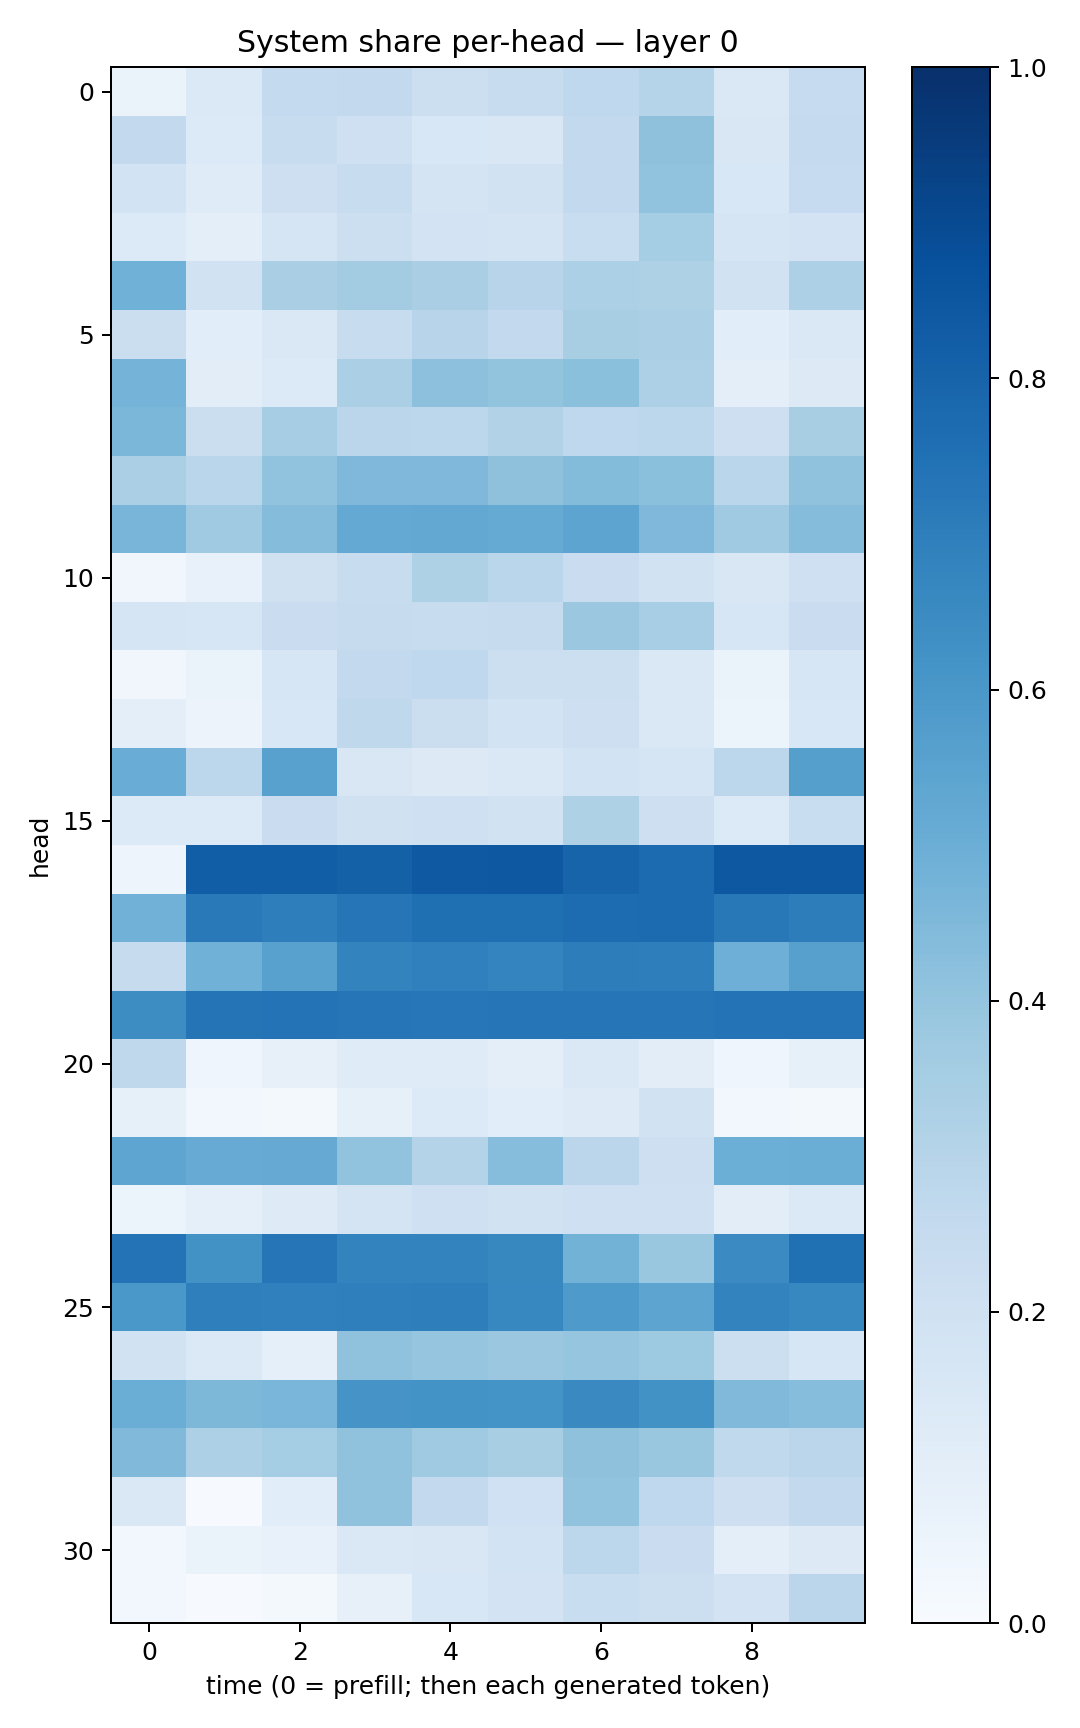

Source data for this figure (header and first rows):
0.06382205, 0.14040408, 0.2561098, 0.259198, 0.21691552, 0.23438509, 0.26703027, 0.30073884, 0.14756693, 0.24621885
0.2599, 0.1351, 0.2361, 0.21, 0.1535, 0.1508, 0.2616, 0.4137, 0.1512, 0.2528
0.1841, 0.1199, 0.2121, 0.2406, 0.1769, 0.1901, 0.2615, 0.4031, 0.1549, 0.2491
0.1364, 0.099, 0.1706, 0.2177, 0.1811, 0.176, 0.2314, 0.355, 0.165, 0.1826
0.486, 0.1947, 0.3377, 0.3582, 0.3366, 0.296, 0.3311, 0.3218, 0.1893, 0.3275
0.224, 0.107, 0.1481, 0.2401, 0.2963, 0.2608, 0.3422, 0.335, 0.1057, 0.1461
0.4764, 0.1045, 0.1354, 0.3322, 0.415, 0.401, 0.4183, 0.3248, 0.1011, 0.131
0.4583, 0.2252, 0.3513, 0.2833, 0.2778, 0.3116, 0.267, 0.2787, 0.2147, 0.3427
0.3338, 0.287, 0.4055, 0.4495, 0.4494, 0.4123, 0.4384, 0.4211, 0.2883, 0.4094
0.4649, 0.3674, 0.4346, 0.521, 0.5236, 0.5182, 0.5413, 0.4526, 0.3694, 0.4374
0.0324, 0.07677, 0.1973, 0.2349, 0.3211, 0.287, 0.2279, 0.1914, 0.1487, 0.2055
0.17, 0.1616, 0.2272, 0.2456, 0.2389, 0.2453, 0.3808, 0.3446, 0.1629, 0.2273
0.03149, 0.06342, 0.1625, 0.2596, 0.2666, 0.2162, 0.2181, 0.1429, 0.06332, 0.1604
0.0963, 0.05678, 0.1543, 0.2697, 0.2239, 0.1855, 0.2121, 0.148, 0.06054, 0.1562
0.504, 0.2783, 0.5558, 0.1508, 0.1295, 0.1427, 0.1838, 0.1656, 0.2806, 0.5629
0.1332, 0.1335, 0.2283, 0.1979, 0.2093, 0.1946, 0.3216, 0.2136, 0.1347, 0.2309
0.04748, 0.8225, 0.8217, 0.8095, 0.8416, 0.8449, 0.8007, 0.7713, 0.8468, 0.8467
0.4827, 0.7152, 0.6978, 0.7338, 0.754, 0.7541, 0.7661, 0.7729, 0.7205, 0.7015
0.2443, 0.4847, 0.5559, 0.6764, 0.6892, 0.6737, 0.6999, 0.6978, 0.4949, 0.5605
0.641, 0.7345, 0.7383, 0.7312, 0.7227, 0.7294, 0.7337, 0.7327, 0.7398, 0.7408
0.2732, 0.04037, 0.08116, 0.1188, 0.1203, 0.09444, 0.1411, 0.1019, 0.04187, 0.08289
0.0856, 0.02578, 0.01608, 0.08397, 0.133, 0.1067, 0.1237, 0.1881, 0.0257, 0.01577
0.5362, 0.5093, 0.5141, 0.4052, 0.3056, 0.433, 0.2822, 0.2134, 0.4964, 0.5024
0.05375, 0.08918, 0.124, 0.1733, 0.2032, 0.1899, 0.2054, 0.2065, 0.1018, 0.1387
0.7389, 0.6231, 0.7279, 0.6771, 0.6772, 0.6604, 0.4789, 0.3834, 0.6495, 0.7507
0.6015, 0.6944, 0.6899, 0.6946, 0.6967, 0.6656, 0.5875, 0.5416, 0.6781, 0.6675
0.1936, 0.1403, 0.09354, 0.4086, 0.3953, 0.3798, 0.397, 0.374, 0.2187, 0.1599
0.5005, 0.4564, 0.4639, 0.613, 0.6202, 0.617, 0.6528, 0.6226, 0.4475, 0.4316
0.4475, 0.3271, 0.3552, 0.4097, 0.3703, 0.3419, 0.411, 0.3849, 0.2621, 0.2815
0.141, 0.006044, 0.1088, 0.4095, 0.2579, 0.2007, 0.4053, 0.2684, 0.2121, 0.2585
0.02783, 0.06535, 0.07232, 0.1472, 0.1497, 0.1842, 0.2791, 0.2285, 0.1006, 0.125
0.02858, 0.007227, 0.02248, 0.07882, 0.1554, 0.1828, 0.2312, 0.2164, 0.1815, 0.2821
